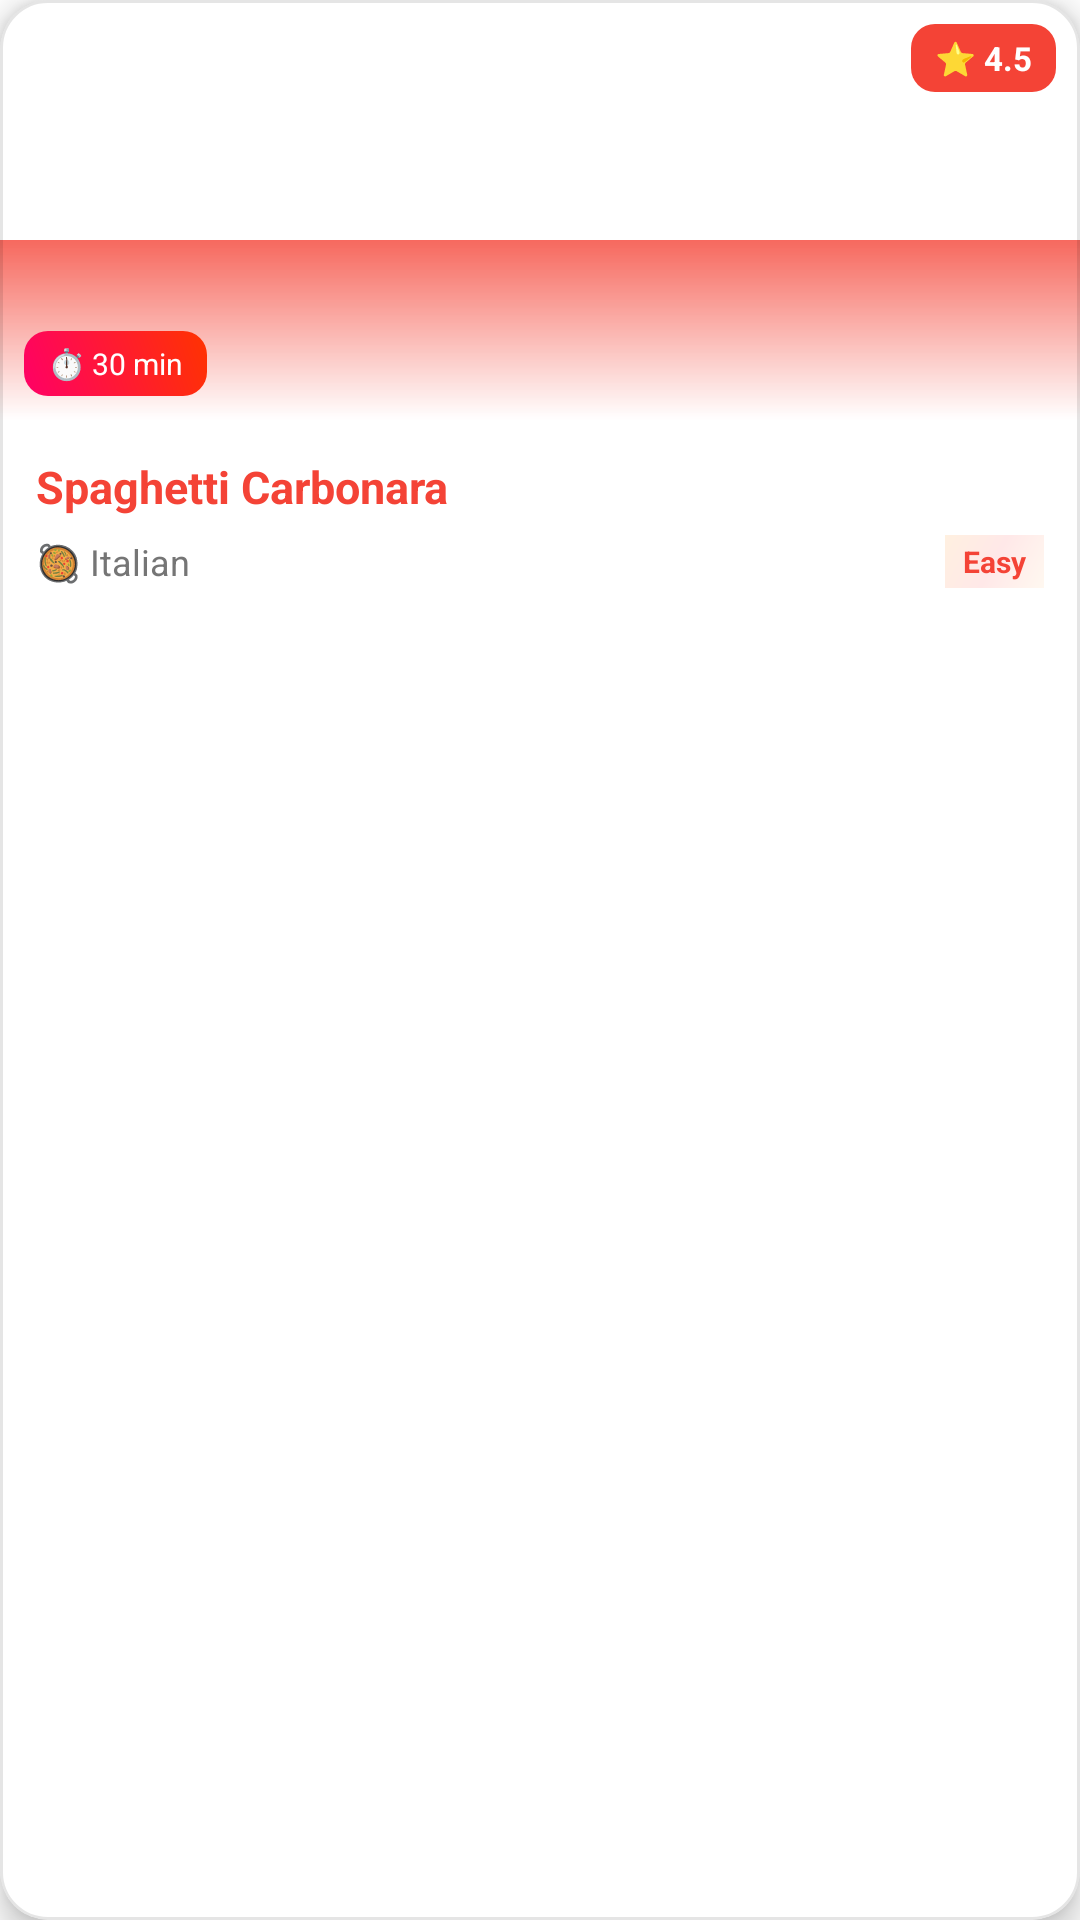

Write the Android layout XML for this screen, with the resource values it uses.
<!-- AndroidManifest.xml: application theme AppTheme -->
<!-- res/layout/fragment_home_recipeitem.xml -->
<?xml version="1.0" encoding="utf-8"?>
<com.google.android.material.card.MaterialCardView xmlns:android="http://schemas.android.com/apk/res/android"
    xmlns:app="http://schemas.android.com/apk/res-auto"
    android:layout_width="match_parent"
    android:layout_height="wrap_content"
    android:layout_margin="8dp"
    app:cardCornerRadius="16dp"
    app:cardElevation="6dp"
    app:strokeColor="#1A000000"
    app:strokeWidth="1dp">

    <LinearLayout
        android:layout_width="match_parent"
        android:layout_height="wrap_content"
        android:orientation="vertical">

        <RelativeLayout
            android:layout_width="match_parent"
            android:layout_height="140dp">

            <ImageView
                android:id="@+id/img_mainListItem"
                android:layout_width="match_parent"
                android:layout_height="match_parent"
                android:scaleType="centerCrop"
                android:src="@drawable/bolognese" />

            <View
                android:layout_width="match_parent"
                android:layout_height="60dp"
                android:layout_alignParentBottom="true"
                android:background="@drawable/image_gradient_overlay" />

            <LinearLayout
                android:layout_width="wrap_content"
                android:layout_height="wrap_content"
                android:layout_alignParentEnd="true"
                android:layout_margin="8dp"
                android:background="@drawable/rating_badge_bg"
                android:gravity="center"
                android:paddingHorizontal="8dp"
                android:paddingVertical="4dp">

                <TextView
                    android:id="@+id/txt_rating"
                    android:layout_width="wrap_content"
                    android:layout_height="wrap_content"
                    android:text="⭐ 4.5"
                    android:textColor="@android:color/white"
                    android:textSize="11sp"
                    android:textStyle="bold" />
            </LinearLayout>

            <TextView
                android:id="@+id/txt_cooking_time"
                android:layout_width="wrap_content"
                android:layout_height="wrap_content"
                android:layout_alignParentBottom="true"
                android:layout_margin="8dp"
                android:background="@drawable/time_badge_bg"
                android:paddingHorizontal="8dp"
                android:paddingVertical="4dp"
                android:text="⏱️ 30 min"
                android:textColor="@android:color/white"
                android:textSize="10sp" />
        </RelativeLayout>

        <LinearLayout
            android:layout_width="match_parent"
            android:layout_height="wrap_content"
            android:orientation="vertical"
            android:padding="12dp">

            <TextView
                android:id="@+id/txt_mainListItem"
                android:layout_width="match_parent"
                android:layout_height="wrap_content"
                android:ellipsize="end"
                android:maxLines="1"
                android:text="Spaghetti Carbonara"
                android:textColor="@color/red_primary"
                android:textSize="15sp"
                android:textStyle="bold" />

            <LinearLayout
                android:layout_width="match_parent"
                android:layout_height="wrap_content"
                android:layout_marginTop="6dp"
                android:gravity="center_vertical"
                android:orientation="horizontal">

                <TextView
                    android:id="@+id/txt_category"
                    android:layout_width="0dp"
                    android:layout_height="wrap_content"
                    android:layout_weight="1"
                    android:text="🥘 Italian"
                    android:textColor="#757575"
                    android:textSize="12sp" />

                <TextView
                    android:id="@+id/txt_difficulty"
                    android:layout_width="wrap_content"
                    android:layout_height="wrap_content"
                    android:background="@drawable/red_yellow_gradient_bg"
                    android:paddingHorizontal="6dp"
                    android:paddingVertical="2dp"
                    android:text="Easy"
                    android:textColor="@color/red_primary"
                    android:textSize="10sp"
                    android:textStyle="bold" />
            </LinearLayout>
        </LinearLayout>
    </LinearLayout>
</com.google.android.material.card.MaterialCardView>
<!-- resources referenced by this layout -->
<resources>
  <color name="red_primary">#F44336</color>
  <!-- drawable image_gradient_overlay (drawable) -->
  <?xml version="1.0" encoding="utf-8"?>
  <shape xmlns:android="http://schemas.android.com/apk/res/android">
      <gradient
          android:angle="90"
          android:centerColor="#66F44336"
          android:endColor="#CCF44336"
          android:startColor="#00F44336" />
  </shape>
  <!-- drawable rating_badge_bg (drawable) -->
  <shape xmlns:android="http://schemas.android.com/apk/res/android">
      <solid android:color="@color/red_primary" />
      <corners android:radius="8dp" />
  </shape>
  <!-- drawable red_yellow_gradient_bg (drawable) -->
  <?xml version="1.0" encoding="utf-8"?>
  <shape xmlns:android="http://schemas.android.com/apk/res/android">
      <gradient
          android:angle="135"
          android:centerColor="#FFE8E8"
          android:endColor="#FFF0E0"
          android:startColor="#FFF8F0"
          android:type="linear" />
  </shape>
  <!-- drawable time_badge_bg (drawable) -->
  <?xml version="1.0" encoding="utf-8"?>
  <shape xmlns:android="http://schemas.android.com/apk/res/android">
      <gradient
          android:angle="45"
          android:endColor="#FF3300"
          android:startColor="#FF0066" />
      <corners android:radius="8dp" />
  </shape>
  <style name="AppTheme" parent="Theme.MaterialComponents.Light.NoActionBar">
          <item name="colorPrimary">@color/red_primary</item>
          <item name="colorPrimaryDark">@color/dark_red</item>
          <item name="colorAccent">@color/bright_yellow</item>
  
          <item name="android:editTextStyle">@style/Widget.AppCompat.EditText</item>
      </style>
  <color name="dark_red">#C62828</color>
  <color name="bright_yellow">#FFEB3B</color>
</resources>
